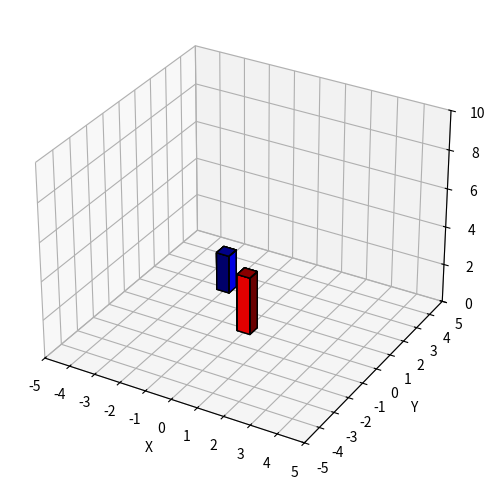

This figure's Python source:
from matplotlib import pyplot as plt
import numpy as np
from mpl_toolkits.mplot3d import Axes3D
from matplotlib.ticker import MultipleLocator

fig = plt.figure(figsize=(6, 6))

ax = fig.add_subplot(111, projection='3d')


# u = np.linspace(0, 2*np.pi, 100)
# v = np.linspace(0, np.pi, 100)
#
# x = 10*np.outer(np.cos(u), np.sin(v))
# y = 10*np.outer(np.sin(u), np.sin(v))
# z = 10*np.outer(np.ones(np.size(u)), np.cos(v))


# y = np.array([0,0,1,1]) - 0.5
# z = np.array([0,2,2,0])
#
# Y, Z = np.meshgrid(y, z)
# X = np.array(0*Y) - 0.5
# X1 = X + 1
#
# x_top = np.array([0, 0, 1, 1]) - 0.5
# y_top = np.array([0, 1, 1, 0]) - 0.5
# X_top,Y_top = np.meshgrid(x_top, y_top)
# Z_top = np.array(0*Y) + 2
length = 0.5
def plot_cuboid(pos, height, color, ax, alpha):
    y = np.array([0, 0, length, length]) - length/2
    z = np.array([0, height, height, 0])
    Y, Z = np.meshgrid(y, z)
    X = np.array(0 * Y) - length/2
    ax.plot_surface(X + pos[0], Y + pos[1], Z, color=color, alpha=alpha, edgecolors='k')
    ax.plot_surface(Y + pos[0], X + pos[1], Z, color=color, alpha=alpha, edgecolors='k')

    X1 = X + length
    ax.plot_surface(X1 + pos[0], Y + pos[1], Z, color=color, alpha=alpha, edgecolors='k')
    ax.plot_surface(Y + pos[0], X1 + pos[1], Z, color=color, alpha=alpha, edgecolors='k')

    x_top = np.array([0, 0, length, length]) - length/2
    y_top = np.array([0, length, length, 0]) - length/2
    X_top, Y_top = np.meshgrid(x_top, y_top)
    Z_top = np.array(0 * Y) + height
    ax.plot_surface(X_top + pos[0], Y_top + pos[1], Z_top, color=color, alpha=alpha, edgecolors='k')


plot_cuboid([-2, 2], 2, 'b', ax, 1)

plot_cuboid([0, 0], 3, 'r', ax, 1)

a = 1
# ax.plot_surface(X, Y, Z, color='b', alpha=a)
# ax.plot_surface(Y, X, Z, color='b',alpha=a)
# ax.plot_surface(X1, Y, Z, color='b',alpha=a)
# ax.plot_surface(Y,X1,Z, color='b',alpha=a)
# ax.plot_surface(X_top, Y_top,Z_top, color='b',alpha=a)
# ax.plot_surface(Z, X, Y, color='b')

ax.set_xlabel('X')
ax.set_xlim3d(-5, 5)

ax.set_ylabel('Y')
ax.set_ylim3d(-5, 5)

ax.set_zlabel('Z')
ax.set_zlim3d(0, 10)

ax.xaxis.set_major_locator(MultipleLocator(1))
ax.yaxis.set_major_locator(MultipleLocator(1))
plt.show()
